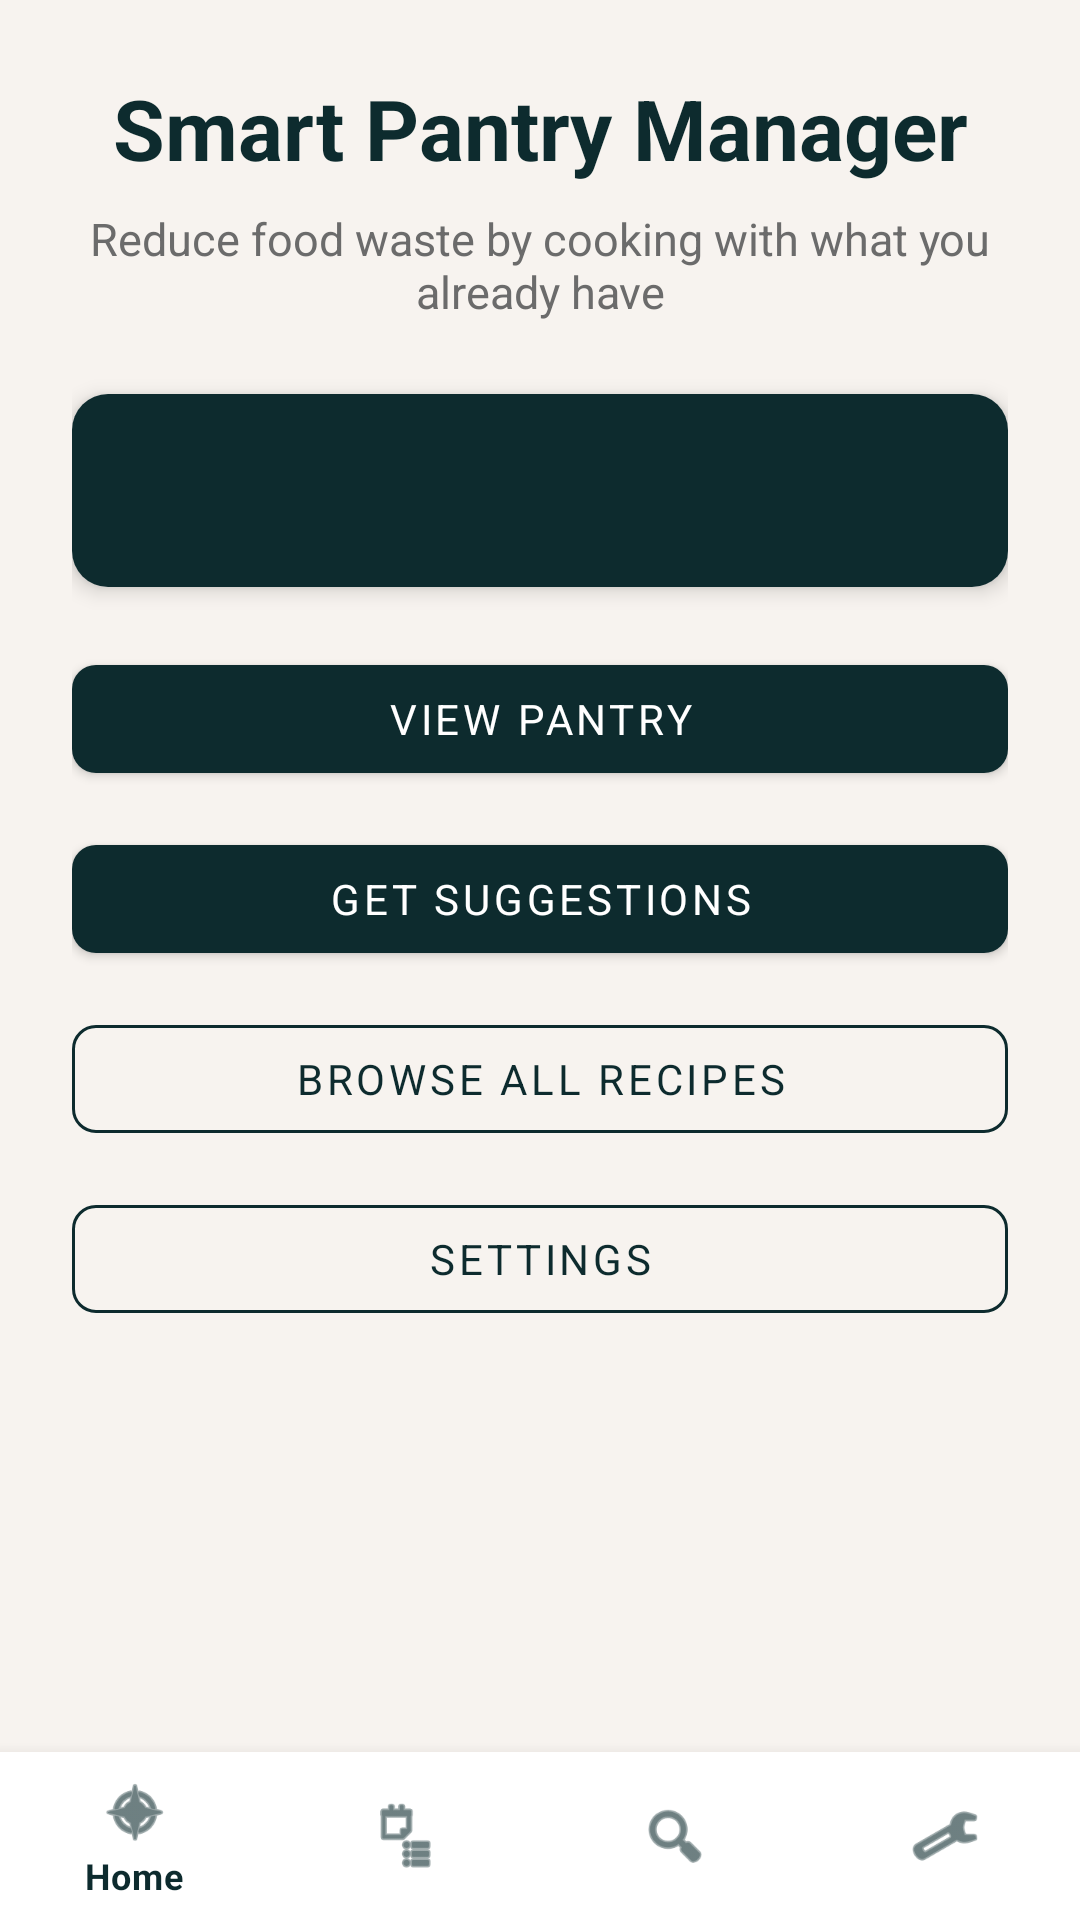

The Android layout XML behind this screen, and the referenced resources:
<!-- AndroidManifest.xml: activity theme Theme.SmartPantryManager.NoActionBar -->
<!-- res/layout/activity_main.xml -->
<?xml version="1.0" encoding="utf-8"?>
<androidx.constraintlayout.widget.ConstraintLayout xmlns:android="http://schemas.android.com/apk/res/android"
    xmlns:app="http://schemas.android.com/apk/res-auto"
    android:layout_width="match_parent"
    android:layout_height="match_parent"
    android:background="@color/background">

    <ScrollView
        android:layout_width="0dp"
        android:layout_height="0dp"
        app:layout_constraintBottom_toTopOf="@id/bottomNav"
        app:layout_constraintEnd_toEndOf="parent"
        app:layout_constraintStart_toStartOf="parent"
        app:layout_constraintTop_toTopOf="parent">

        <LinearLayout
            android:layout_width="match_parent"
            android:layout_height="wrap_content"
            android:orientation="vertical"
            android:padding="@dimen/padding_large">

            <TextView
                android:layout_width="match_parent"
                android:layout_height="wrap_content"
                android:text="@string/app_name"
                android:textColor="@color/primary"
                android:textSize="28sp"
                android:textStyle="bold"
                android:gravity="center"
                android:layout_marginBottom="8dp" />

            <TextView
                android:layout_width="match_parent"
                android:layout_height="wrap_content"
                android:text="@string/home_welcome"
                android:textColor="@color/text_secondary"
                android:textSize="15sp"
                android:gravity="center"
                android:layout_marginBottom="24dp" />

            <androidx.cardview.widget.CardView
                android:layout_width="match_parent"
                android:layout_height="wrap_content"
                android:layout_marginBottom="20dp"
                app:cardCornerRadius="12dp"
                app:cardElevation="4dp">

                <LinearLayout
                    android:layout_width="match_parent"
                    android:layout_height="wrap_content"
                    android:orientation="vertical"
                    android:padding="20dp"
                    android:background="@color/primary">

                    <TextView
                        android:id="@+id/tvIngredientCount"
                        android:layout_width="match_parent"
                        android:layout_height="wrap_content"
                        android:textColor="@color/white"
                        android:textSize="18sp"
                        android:textStyle="bold"
                        android:gravity="center" />
                </LinearLayout>
            </androidx.cardview.widget.CardView>

            <com.google.android.material.button.MaterialButton
                android:id="@+id/btnViewPantry"
                style="@style/ButtonPrimary"
                android:layout_width="match_parent"
                android:layout_height="wrap_content"
                android:text="@string/view_pantry"
                android:layout_marginBottom="12dp" />

            <com.google.android.material.button.MaterialButton
                android:id="@+id/btnGetSuggestions"
                style="@style/ButtonPrimary"
                android:layout_width="match_parent"
                android:layout_height="wrap_content"
                android:text="@string/get_suggestions"
                android:layout_marginBottom="12dp" />

            <com.google.android.material.button.MaterialButton
                android:id="@+id/btnBrowseRecipes"
                style="@style/ButtonSecondary"
                android:layout_width="match_parent"
                android:layout_height="wrap_content"
                android:text="@string/browse_recipes"
                android:layout_marginBottom="12dp" />

            <com.google.android.material.button.MaterialButton
                android:id="@+id/btnSettings"
                style="@style/ButtonSecondary"
                android:layout_width="match_parent"
                android:layout_height="wrap_content"
                android:text="@string/settings" />
        </LinearLayout>
    </ScrollView>

    <com.google.android.material.bottomnavigation.BottomNavigationView
        android:id="@+id/bottomNav"
        android:layout_width="0dp"
        android:layout_height="wrap_content"
        android:background="@color/surface"
        app:layout_constraintBottom_toBottomOf="parent"
        app:layout_constraintEnd_toEndOf="parent"
        app:layout_constraintStart_toStartOf="parent"
        app:menu="@menu/bottom_nav_menu"
        app:itemIconTint="@color/primary"
        app:itemTextColor="@color/primary" />

</androidx.constraintlayout.widget.ConstraintLayout>
<!-- resources referenced by this layout -->
<resources>
  <color name="background">#F7F3EF</color>
  <color name="primary">#0D2B2E</color>
  <color name="surface">#FFFFFF</color>
  <color name="text_secondary">#6B6B6B</color>
  <color name="white">#FFFFFF</color>
  <dimen name="padding_large">24dp</dimen>
  <string name="app_name">Smart Pantry Manager</string>
  <string name="browse_recipes">Browse All Recipes</string>
  <string name="get_suggestions">Get Suggestions</string>
  <string name="home_welcome">Reduce food waste by cooking with what you already have</string>
  <string name="settings">Settings</string>
  <string name="view_pantry">View Pantry</string>
  <style name="ButtonPrimary" parent="Widget.MaterialComponents.Button">
          <item name="backgroundTint">@color/primary</item>
          <item name="android:textColor">@color/white</item>
          <item name="cornerRadius">8dp</item>
          <item name="android:fontFamily">sans-serif</item>
      </style>
  <style name="ButtonSecondary" parent="Widget.MaterialComponents.Button.OutlinedButton">
          <item name="strokeColor">@color/primary</item>
          <item name="android:textColor">@color/primary</item>
          <item name="cornerRadius">8dp</item>
          <item name="android:fontFamily">sans-serif</item>
      </style>
  <style name="Theme.SmartPantryManager.NoActionBar" parent="Theme.MaterialComponents.Light.NoActionBar">
          <item name="colorPrimary">@color/primary</item>
          <item name="colorPrimaryDark">@color/primary_dark</item>
          <item name="colorAccent">@color/accent</item>
          <item name="android:windowBackground">@color/background</item>
          <item name="android:statusBarColor">@color/primary_dark</item>
          <item name="android:fontFamily">sans-serif</item>
          <item name="fontFamily">sans-serif</item>
      </style>
  <color name="primary_dark">#081C1E</color>
  <color name="accent">#7A3E4A</color>
</resources>
